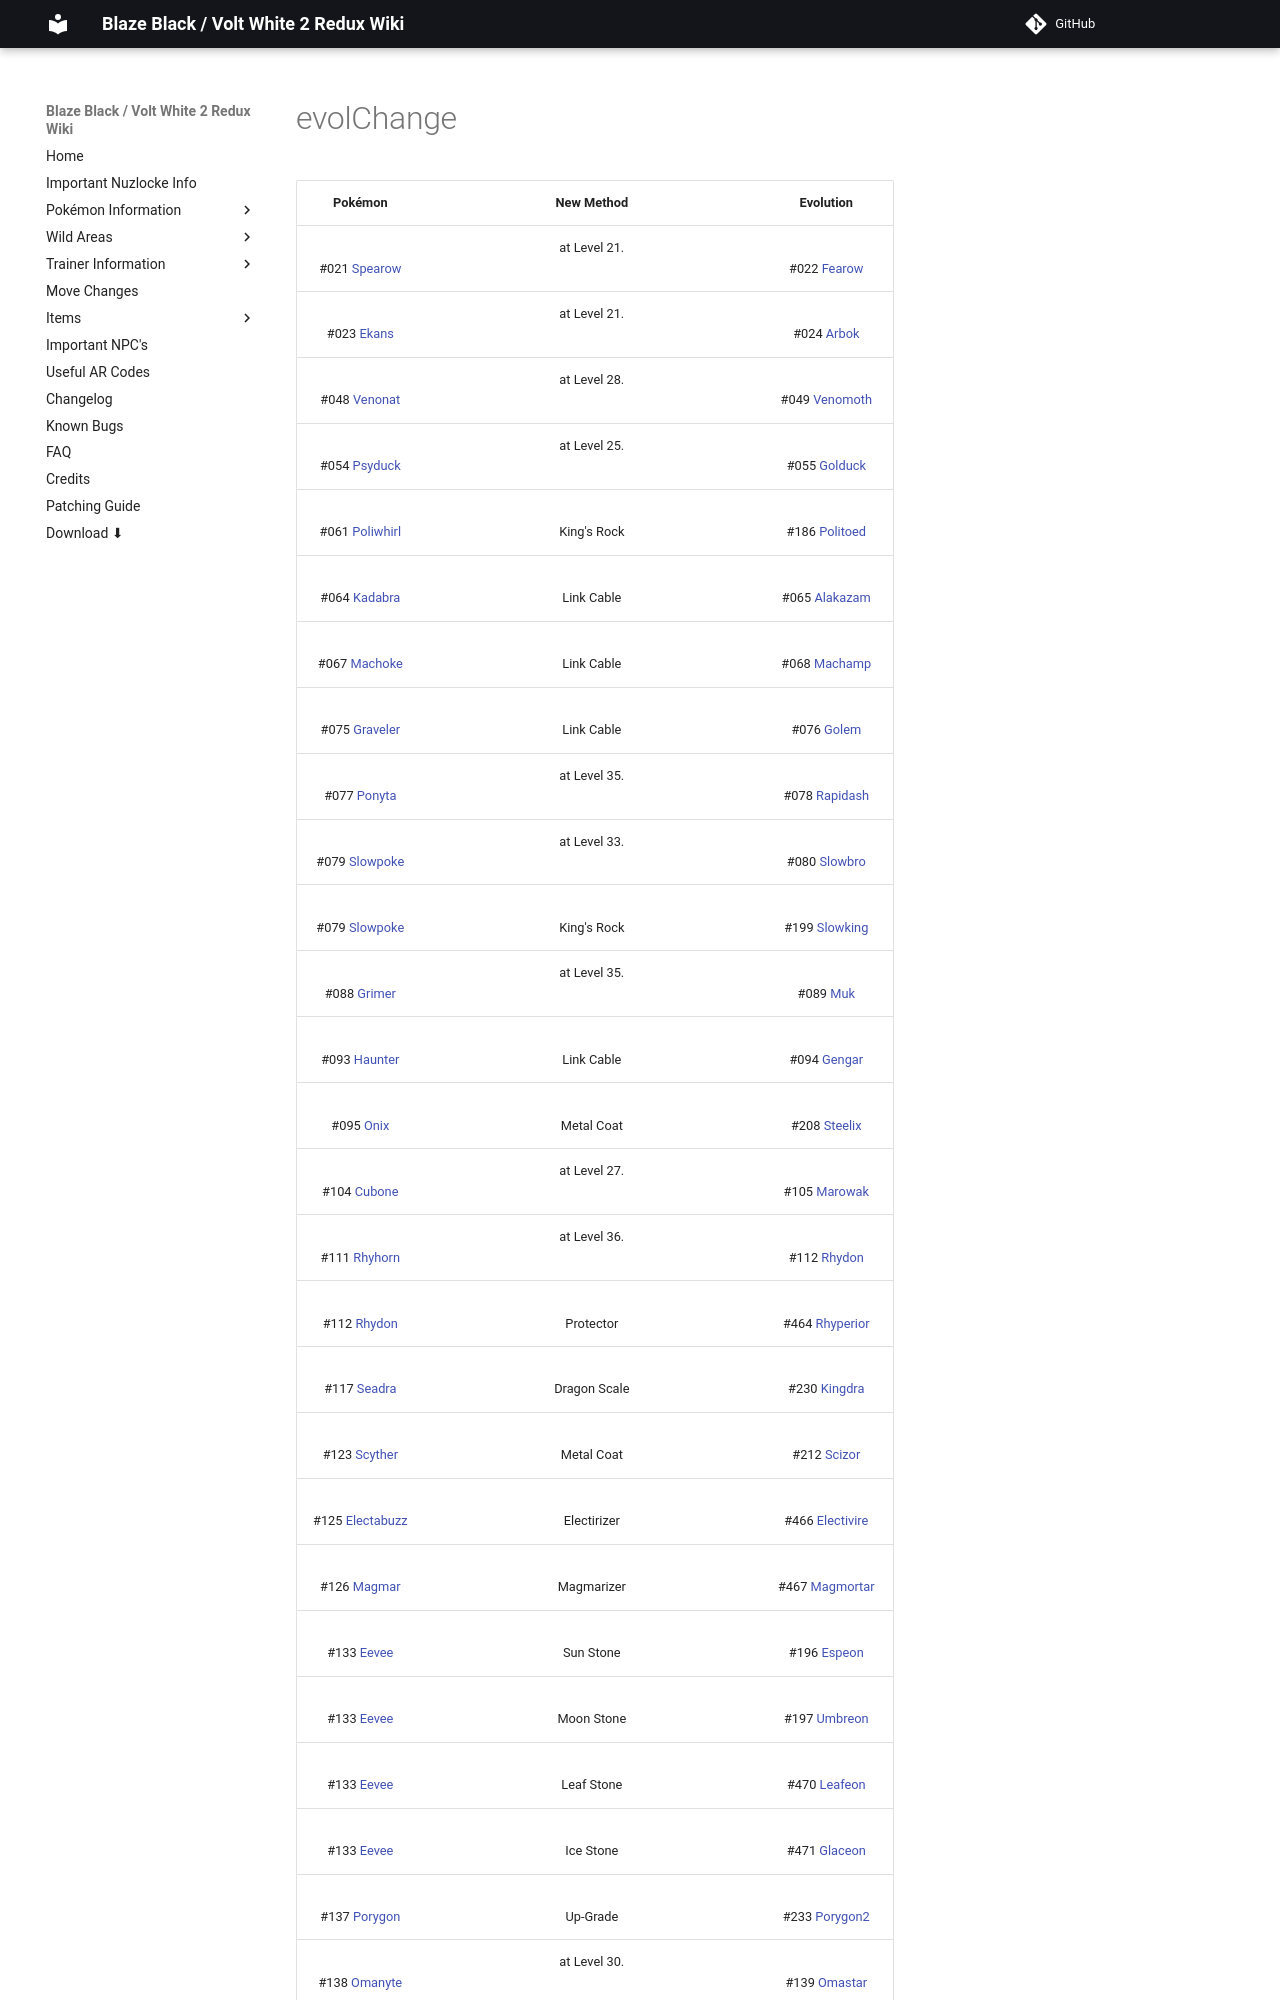

repository: SmilingZero/BlazeBlack2ReduxWiki · page: evolChange/index.html · generator: mkdocs

| Pokémon | New Method | Evolution |
|: --- :|: --- :|: --- :|
| ![][021]<br>#021 [Spearow] | at Level 21. | ![][022]<br>#022 [Fearow] |
| ![][023]<br>#023 [Ekans] | at Level 21. | ![][024]<br>#024 [Arbok] |
| ![][048]<br>#048 [Venonat] | at Level 28. | ![][049]<br>#049 [Venomoth] |
| ![][054]<br>#054 [Psyduck] | at Level 25. | ![][055]<br>#055 [Golduck] |
| ![][061]<br>#061 [Poliwhirl] | ![][kingsrock]<br>King's Rock | ![][186]<br>#186 [Politoed] |
| ![][064]<br>#064 [Kadabra] | ![][linkcable]<br>Link Cable | ![][065]<br>#065 [Alakazam] |
| ![][067]<br>#067 [Machoke] | ![][linkcable]<br>Link Cable | ![][068]<br>#068 [Machamp] |
| ![][075]<br>#075 [Graveler] | ![][linkcable]<br>Link Cable | ![][076]<br>#076 [Golem] |
| ![][077]<br>#077 [Ponyta] | at Level 35. | ![][078]<br>#078 [Rapidash] |
| ![][079]<br>#079 [Slowpoke] | at Level 33. | ![][080]<br>#080 [Slowbro] |
| ![][079]<br>#079 [Slowpoke] | ![][kingsrock]<br>King's Rock | ![][199]<br>#199 [Slowking] |
| ![][088]<br>#088 [Grimer] | at Level 35. | ![][089]<br>#089 [Muk] |
| ![][093]<br>#093 [Haunter] | ![][linkcable]<br>Link Cable | ![][094]<br>#094 [Gengar] |
| ![][095]<br>#095 [Onix] | ![][metalcoat]<br>Metal Coat | ![][208]<br>#208 [Steelix] |
| ![][104]<br>#104 [Cubone] | at Level 27. | ![][105]<br>#105 [Marowak] |
| ![][111]<br>#111 [Rhyhorn] | at Level 36. | ![][112]<br>#112 [Rhydon] |
| ![][112]<br>#112 [Rhydon] | ![][protector]<br>Protector | ![][464]<br>#464 [Rhyperior] |
| ![][117]<br>#117 [Seadra] | ![][dragonscale]<br>Dragon Scale | ![][230]<br>#230 [Kingdra] |
| ![][123]<br>#123 [Scyther] | ![][metalcoat]<br>Metal Coat | ![][212]<br>#212 [Scizor] |
| ![][125]<br>#125 [Electabuzz] | ![][electirizer]<br>Electirizer | ![][466]<br>#466 [Electivire] |
| ![][126]<br>#126 [Magmar] | ![][magmarizer]<br>Magmarizer | ![][467]<br>#467 [Magmortar] |
| ![][133]<br>#133 [Eevee] | ![][sunstone]<br>Sun Stone | ![][196]<br>#196 [Espeon] |
| ![][133]<br>#133 [Eevee] | ![][moonstone]<br>Moon Stone | ![][197]<br>#197 [Umbreon] |
| ![][133]<br>#133 [Eevee] | ![][leafstone]<br>Leaf Stone | ![][470]<br>#470 [Leafeon] |
| ![][133]<br>#133 [Eevee] | ![][icestone]<br>Ice Stone | ![][471]<br>#471 [Glaceon] |
| ![][137]<br>#137 [Porygon] | ![][upgrade]<br>Up-Grade | ![][233]<br>#233 [Porygon2] |
| ![][138]<br>#138 [Omanyte] | at Level 30. | ![][139]<br>#139 [Omastar] |
| ![][140]<br>#140 [Kabuto] | at Level 30. | ![][141]<br>#141 [Kabutops] |
| ![][183]<br>#183 [Marill] | at Level 21. | ![][184]<br>#184 [Azumarill] |
| ![][207]<br>#207 [Gligar] | ![][razorfang]<br>Razor Fang | ![][472]<br>#472 [Gliscor] |
| ![][215]<br>#215 [Sneasel] | ![][razorclaw]<br>Razor Claw | ![][461]<br>#461 [Weavile] |
| ![][218]<br>#218 [Slugma] | at Level 30. | ![][219]<br>#219 [Magcargo] |
| ![][220]<br>#220 [Swinub] | at Level 29. | ![][221]<br>#221 [Piloswine] |
| ![][233]<br>#233 [Porygon2] | ![][dubiousdisc]<br>Dubious Disc | ![][474]<br>#474 [Porygon-Z] |
| ![][239]<br>#239 [Elekid] | at Level 29. | ![][125]<br>#125 [Electabuzz] |
| ![][240]<br>#240 [Magby] | at Level 29. | ![][126]<br>#126 [Magmar] |
| ![][285]<br>#285 [Shroomish] | at Level 21. | ![][286]<br>#286 [Breloom] |
| ![][300]<br>#300 [Skitty] | at Level 25. | ![][301]<br>#301 [Delcatty] |
| ![][304]<br>#304 [Aron] | at Level 24. | ![][305]<br>#305 [Lairon] |
| ![][305]<br>#305 [Lairon] | at Level 40. | ![][306]<br>#306 [Aggron] |
| ![][307]<br>#307 [Meditite] | at Level 34. | ![][308]<br>#308 [Medicham] |
| ![][318]<br>#318 [Carvanha] | at Level 26. | ![][319]<br>#319 [Sharpedo] |
| ![][328]<br>#328 [Trapinch] | at Level 30. | ![][329]<br>#329 [Vibrava] |
| ![][329]<br>#329 [Vibrava] | at Level 55. | ![][330]<br>#330 [Flygon] |
| ![][345]<br>#345 [Lileep] | at Level 30. | ![][346]<br>#346 [Cradily] |
| ![][347]<br>#347 [Anorith] | at Level 30. | ![][348]<br>#348 [Armaldo] |
| ![][349]<br>#349 [Feebas] | ![][prismscale]<br>Prism Scale | ![][350]<br>#350 [Milotic] |
| ![][353]<br>#353 [Shuppet] | at Level 32. | ![][354]<br>#354 [Banette] |
| ![][355]<br>#355 [Duskull] | at Level 32. | ![][356]<br>#356 [Dusclops] |
| ![][356]<br>#356 [Dusclops] | ![][reapercloth]<br>Reaper Cloth | ![][477]<br>#477 [Dusknoir] |
| ![][361]<br>#361 [Snorunt] | ![][icestone]<br>Ice Stone | ![][362]<br>#362 [Glalie] |
| ![][363]<br>#363 [Spheal] | at Level 16. | ![][364]<br>#364 [Sealeo] |
| ![][364]<br>#364 [Sealeo] | at Level 40. | ![][365]<br>#365 [Walrein] |
| ![][366]<br>#366 [Clamperl] | ![][deepseatooth]<br>Deep Sea Tooth | ![][367]<br>#367 [Huntail] |
| ![][366]<br>#366 [Clamperl] | ![][deepseascale]<br>Deep Sea Scale | ![][368]<br>#368 [Gorebyss] |
| ![][406]<br>#406 [Budew] | Friendship At Any Time of Day | ![][315]<br>#315 [Roselia] |
| ![][412]<br>#412 [Burmy] | at Level 25 if Burmy is female. | ![][413]<br>#413 [Wormadam] |
| ![][412]<br>#412 [Burmy] | at Level 25 if Burmy is male. | ![][414]<br>#414 [Mothim] |
| ![][420]<br>#420 [Cherubi] | at Level 18. | ![][421]<br>#421 [Cherrim] |
| ![][431]<br>#431 [Glameow] | at Level 26. | ![][432]<br>#432 [Purugly] |
| ![][433]<br>#433 [Chingling] | Level Up While Knowing Heal Bell | ![][358]<br>#358 [Chimecho] |
| ![][434]<br>#434 [Stunky] | at Level 26. | ![][435]<br>#435 [Skuntank] |
| ![][438]<br>#438 [Bonsly] | at Level 25. | ![][185]<br>#185 [Sudowoodo] |
| ![][439]<br>#439 [Mime Jr.] | at Level 25. | ![][122]<br>#122 [Mr. Mime] |
| ![][440]<br>#440 [Happiny] | at Level 30. | ![][113]<br>#113 [Chansey] |
| ![][447]<br>#447 [Riolu] | Level Up While Knowing Aura Sphere | ![][448]<br>#448 [Lucario] |
| ![][451]<br>#451 [Skorupi] | at Level 39. | ![][452]<br>#452 [Drapion] |
| ![][453]<br>#453 [Croagunk] | at Level 33. | ![][454]<br>#454 [Toxicroak] |
| ![][458]<br>#458 [Mantyke] | at Level 27 in addition to its normal evolution method. | ![][226]<br>#226 [Mantine] |
| ![][525]<br>#525 [Boldore] | ![][linkcable]<br>Link Cable | ![][526]<br>#526 [Gigalith] |
| ![][527]<br>#527 [Woo
